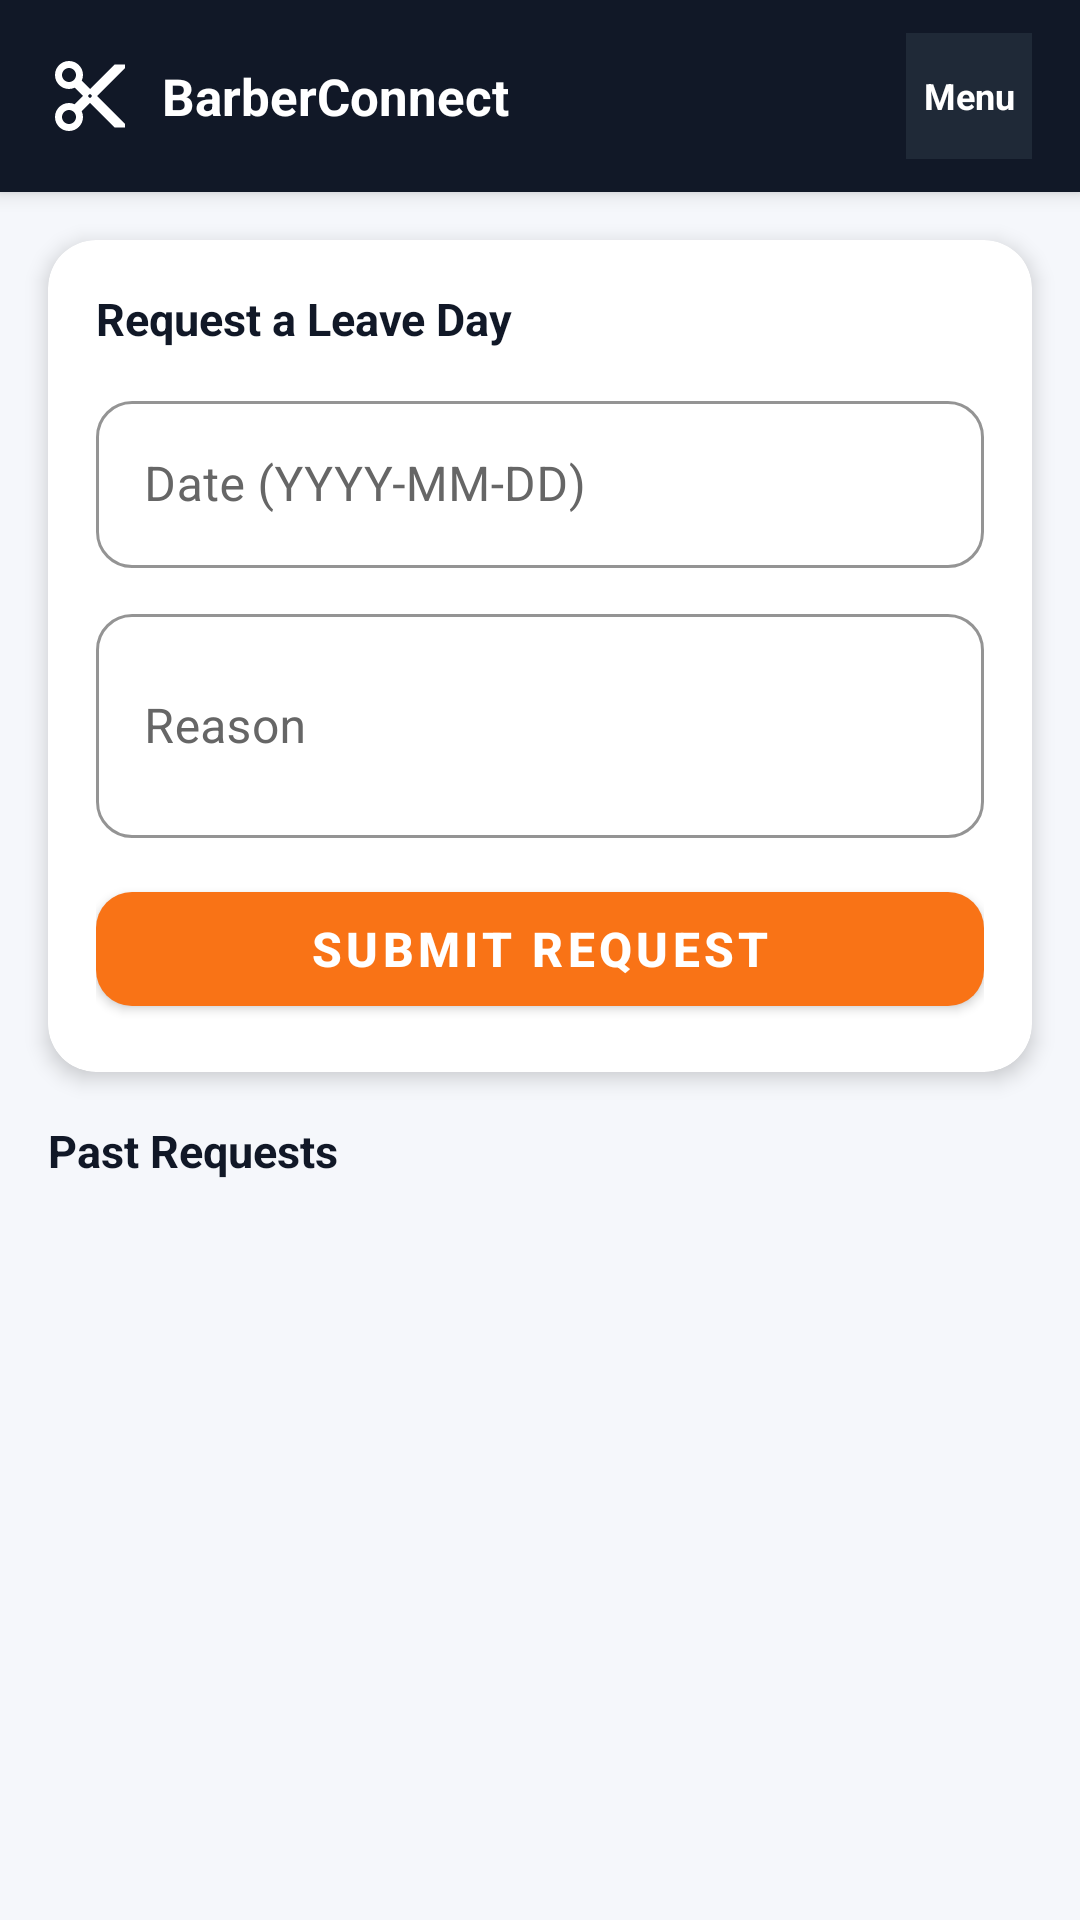

Write the Android layout XML for this screen, with the resource values it uses.
<!-- AndroidManifest.xml: application theme Theme.BarberConnect -->
<!-- res/layout/activity_barber_leave.xml -->
<?xml version="1.0" encoding="utf-8"?>
<FrameLayout
    xmlns:android="http://schemas.android.com/apk/res/android"
    xmlns:app="http://schemas.android.com/apk/res-auto"
    android:layout_width="match_parent"
    android:layout_height="match_parent"
    android:background="@color/barber_dashboard_bg">

    <LinearLayout
        android:layout_width="match_parent"
        android:layout_height="match_parent"
        android:orientation="vertical">

        <LinearLayout
            android:layout_width="match_parent"
            android:layout_height="64dp"
            android:background="@color/navy_dark"
            android:elevation="4dp"
            android:gravity="center_vertical"
            android:orientation="horizontal"
            android:paddingHorizontal="16dp">

            <ImageView
                android:layout_width="28dp"
                android:layout_height="28dp"
                android:src="@drawable/ic_scissors"
                app:tint="@color/white" />

            <TextView
                android:layout_width="0dp"
                android:layout_height="wrap_content"
                android:layout_marginStart="10dp"
                android:layout_weight="1"
                android:text="BarberConnect"
                android:textColor="@color/white"
                android:textSize="17sp"
                android:textStyle="bold" />

            <TextView
                android:id="@+id/btnMenu"
                android:layout_width="42dp"
                android:layout_height="42dp"
                android:background="@color/navy_panel"
                android:clickable="true"
                android:focusable="true"
                android:gravity="center"
                android:text="Menu"
                android:textColor="@color/white"
                android:textSize="12sp"
                android:textStyle="bold" />
        </LinearLayout>

    
    <com.google.android.material.card.MaterialCardView
        android:layout_width="match_parent"
        android:layout_height="wrap_content"
        android:layout_margin="16dp"
        app:cardCornerRadius="16dp"
        app:cardElevation="4dp"
        app:cardBackgroundColor="@color/white">

        <LinearLayout
            android:layout_width="match_parent"
            android:layout_height="wrap_content"
            android:orientation="vertical"
            android:padding="16dp">

            <TextView
                android:layout_width="wrap_content"
                android:layout_height="wrap_content"
                android:text="Request a Leave Day"
                android:textColor="@color/navy_dark"
                android:textSize="15sp"
                android:textStyle="bold"
                android:layout_marginBottom="12dp" />

            <com.google.android.material.textfield.TextInputLayout
                style="@style/BarberConnectInputLayout"
                android:layout_width="match_parent"
                android:layout_height="wrap_content"
                android:hint="Date (YYYY-MM-DD)"
                android:layout_marginBottom="10dp">

                <com.google.android.material.textfield.TextInputEditText
                    android:id="@+id/etLeaveDate"
                    android:layout_width="match_parent"
                    android:layout_height="wrap_content"
                    android:inputType="date" />
            </com.google.android.material.textfield.TextInputLayout>

            <com.google.android.material.textfield.TextInputLayout
                style="@style/BarberConnectInputLayout"
                android:layout_width="match_parent"
                android:layout_height="wrap_content"
                android:hint="Reason"
                android:layout_marginBottom="12dp">

                <com.google.android.material.textfield.TextInputEditText
                    android:id="@+id/etLeaveReason"
                    android:layout_width="match_parent"
                    android:layout_height="wrap_content"
                    android:inputType="textMultiLine"
                    android:minLines="2" />
            </com.google.android.material.textfield.TextInputLayout>

            <TextView
                android:id="@+id/tvLeaveError"
                android:layout_width="match_parent"
                android:layout_height="wrap_content"
                android:textColor="@color/error_red"
                android:textSize="13sp"
                android:visibility="gone"
                android:layout_marginBottom="8dp" />

            <com.google.android.material.button.MaterialButton
                android:id="@+id/btnSubmitLeave"
                style="@style/BarberConnectButton"
                android:layout_width="match_parent"
                android:layout_height="50dp"
                android:text="Submit Request" />
        </LinearLayout>
    </com.google.android.material.card.MaterialCardView>

    <TextView
        android:layout_width="wrap_content"
        android:layout_height="wrap_content"
        android:text="Past Requests"
        android:textColor="@color/navy_dark"
        android:textSize="15sp"
        android:textStyle="bold"
        android:layout_marginHorizontal="16dp"
        android:layout_marginBottom="8dp" />

    <ProgressBar
        android:id="@+id/progressBar"
        android:layout_width="wrap_content"
        android:layout_height="wrap_content"
        android:layout_gravity="center"
        android:visibility="gone" />

    <androidx.recyclerview.widget.RecyclerView
        android:id="@+id/recyclerLeave"
        android:layout_width="match_parent"
        android:layout_height="0dp"
        android:layout_weight="1"
        android:padding="12dp"
        android:clipToPadding="false" />
    </LinearLayout>

    <View
        android:id="@+id/drawerOverlay"
        android:layout_width="match_parent"
        android:layout_height="match_parent"
        android:background="#66000000"
        android:clickable="true"
        android:visibility="gone" />

    <LinearLayout
        android:id="@+id/drawerPanel"
        android:layout_width="300dp"
        android:layout_height="match_parent"
        android:layout_gravity="end"
        android:background="@color/navy_dark"
        android:elevation="12dp"
        android:orientation="vertical"
        android:padding="18dp"
        android:visibility="gone">

        <LinearLayout
            android:layout_width="match_parent"
            android:layout_height="wrap_content"
            android:gravity="center_vertical"
            android:orientation="horizontal">

            <TextView
                android:layout_width="0dp"
                android:layout_height="wrap_content"
                android:layout_weight="1"
                android:text="Professional Suite"
                android:textColor="@color/white"
                android:textSize="20sp"
                android:textStyle="bold" />

            <TextView
                android:id="@+id/btnCloseDrawer"
                android:layout_width="40dp"
                android:layout_height="40dp"
                android:clickable="true"
                android:focusable="true"
                android:gravity="center"
                android:text="X"
                android:textColor="@color/white"
                android:textSize="18sp"
                android:textStyle="bold" />
        </LinearLayout>

        <TextView android:id="@+id/drawerItem1" style="@style/DrawerItemStyle" />
        <TextView android:id="@+id/drawerItem2" style="@style/DrawerItemStyle" />
        <TextView android:id="@+id/drawerItem3" style="@style/DrawerItemStyle" />
        <TextView android:id="@+id/drawerItem4" style="@style/DrawerItemStyle" />
        <TextView android:id="@+id/drawerItem5" style="@style/DrawerItemStyle" />
        <TextView android:id="@+id/drawerItem6" style="@style/DrawerItemStyle" />
        <TextView android:id="@+id/drawerItem7" style="@style/DrawerItemStyle" />

        <Space
            android:layout_width="match_parent"
            android:layout_height="0dp"
            android:layout_weight="1" />

        <TextView
            android:id="@+id/btnLogout"
            android:layout_width="match_parent"
            android:layout_height="48dp"
            android:gravity="center_vertical"
            android:paddingHorizontal="14dp"
            android:text="Sign Out"
            android:textColor="#FCA5A5"
            android:textSize="15sp"
            android:textStyle="bold" />
    </LinearLayout>
</FrameLayout>
<!-- resources referenced by this layout -->
<resources>
  <color name="barber_dashboard_bg">#F5F7FB</color>
  <color name="error_red">#DC3545</color>
  <color name="navy_dark">#111827</color>
  <color name="navy_panel">#1F2937</color>
  <color name="white">#FFFFFF</color>
  <!-- drawable ic_scissors (drawable) -->
  <?xml version="1.0" encoding="utf-8"?>
  <vector xmlns:android="http://schemas.android.com/apk/res/android"
      android:width="48dp"
      android:height="48dp"
      android:viewportWidth="24"
      android:viewportHeight="24">
      <path
          android:fillColor="#FFFFFF"
          android:pathData="M9.64,7.64c0.23,-0.5 0.36,-1.05 0.36,-1.64 0,-2.21 -1.79,-4 -4,-4S2,3.79 2,6s1.79,4 4,4c0.59,0 1.14,-0.13 1.64,-0.36L10,12l-2.36,2.36C7.14,14.13 6.59,14 6,14c-2.21,0 -4,1.79 -4,4s1.79,4 4,4 4,-1.79 4,-4c0,-0.59 -0.13,-1.14 -0.36,-1.64L12,14l7,7h3v-1L9.64,7.64zM6,8C4.9,8 4,7.1 4,6s0.9,-2 2,-2 2,0.9 2,2S7.1,8 6,8zM6,20c-1.1,0 -2,-0.9 -2,-2s0.9,-2 2,-2 2,0.9 2,2S7.1,20 6,20zM12,12.5c-0.28,0 -0.5,-0.22 -0.5,-0.5s0.22,-0.5 0.5,-0.5 0.5,0.22 0.5,0.5S12.28,12.5 12,12.5zM19,3l-7,7 2,2 8,-8V3h-3z"/>
  </vector>
  <style name="BarberConnectButton" parent="Widget.MaterialComponents.Button">
          <item name="cornerRadius">12dp</item>
          <item name="backgroundTint">@color/orange_accent</item>
          <item name="android:textColor">@color/white</item>
          <item name="android:textSize">16sp</item>
          <item name="android:textStyle">bold</item>
      </style>
  <style name="BarberConnectInputLayout" parent="Widget.MaterialComponents.TextInputLayout.OutlinedBox">
          <item name="boxCornerRadiusTopStart">12dp</item>
          <item name="boxCornerRadiusTopEnd">12dp</item>
          <item name="boxCornerRadiusBottomStart">12dp</item>
          <item name="boxCornerRadiusBottomEnd">12dp</item>
          <item name="boxStrokeColor">@color/gray_border</item>
          <item name="hintTextColor">@color/orange_accent</item>
          <item name="android:textColorHint">@color/gray_text</item>
      </style>
  <style name="DrawerItemStyle">
          <item name="android:layout_width">match_parent</item>
          <item name="android:layout_height">48dp</item>
          <item name="android:layout_marginTop">10dp</item>
          <item name="android:gravity">center_vertical</item>
          <item name="android:paddingHorizontal">14dp</item>
          <item name="android:textColor">@color/gray_text_dark</item>
          <item name="android:textSize">15sp</item>
          <item name="android:textStyle">bold</item>
          <item name="android:clickable">true</item>
          <item name="android:focusable">true</item>
          <item name="android:background">?attr/selectableItemBackground</item>
      </style>
  <style name="Theme.BarberConnect" parent="Theme.MaterialComponents.DayNight.NoActionBar">
          <item name="colorPrimary">@color/navy_dark</item>
          <item name="colorPrimaryVariant">@color/navy_panel</item>
          <item name="colorSecondary">@color/orange_accent</item>
          <item name="colorSecondaryVariant">@color/brown_medium</item>
          <item name="colorOnPrimary">@color/white</item>
          <item name="colorSurface">@color/white</item>
          <item name="colorError">@color/error_red</item>
          <item name="android:windowBackground">@color/barber_dashboard_bg</item>
          
          <item name="boxStrokeColor">@color/orange_accent</item>
          <item name="hintTextColor">@color/orange_accent</item>
      </style>
  <color name="orange_accent">#F97316</color>
  <color name="gray_border">#E5E5E5</color>
  <color name="gray_text">#666666</color>
  <color name="gray_text_dark">#374151</color>
  <color name="brown_medium">#A0522D</color>
</resources>
